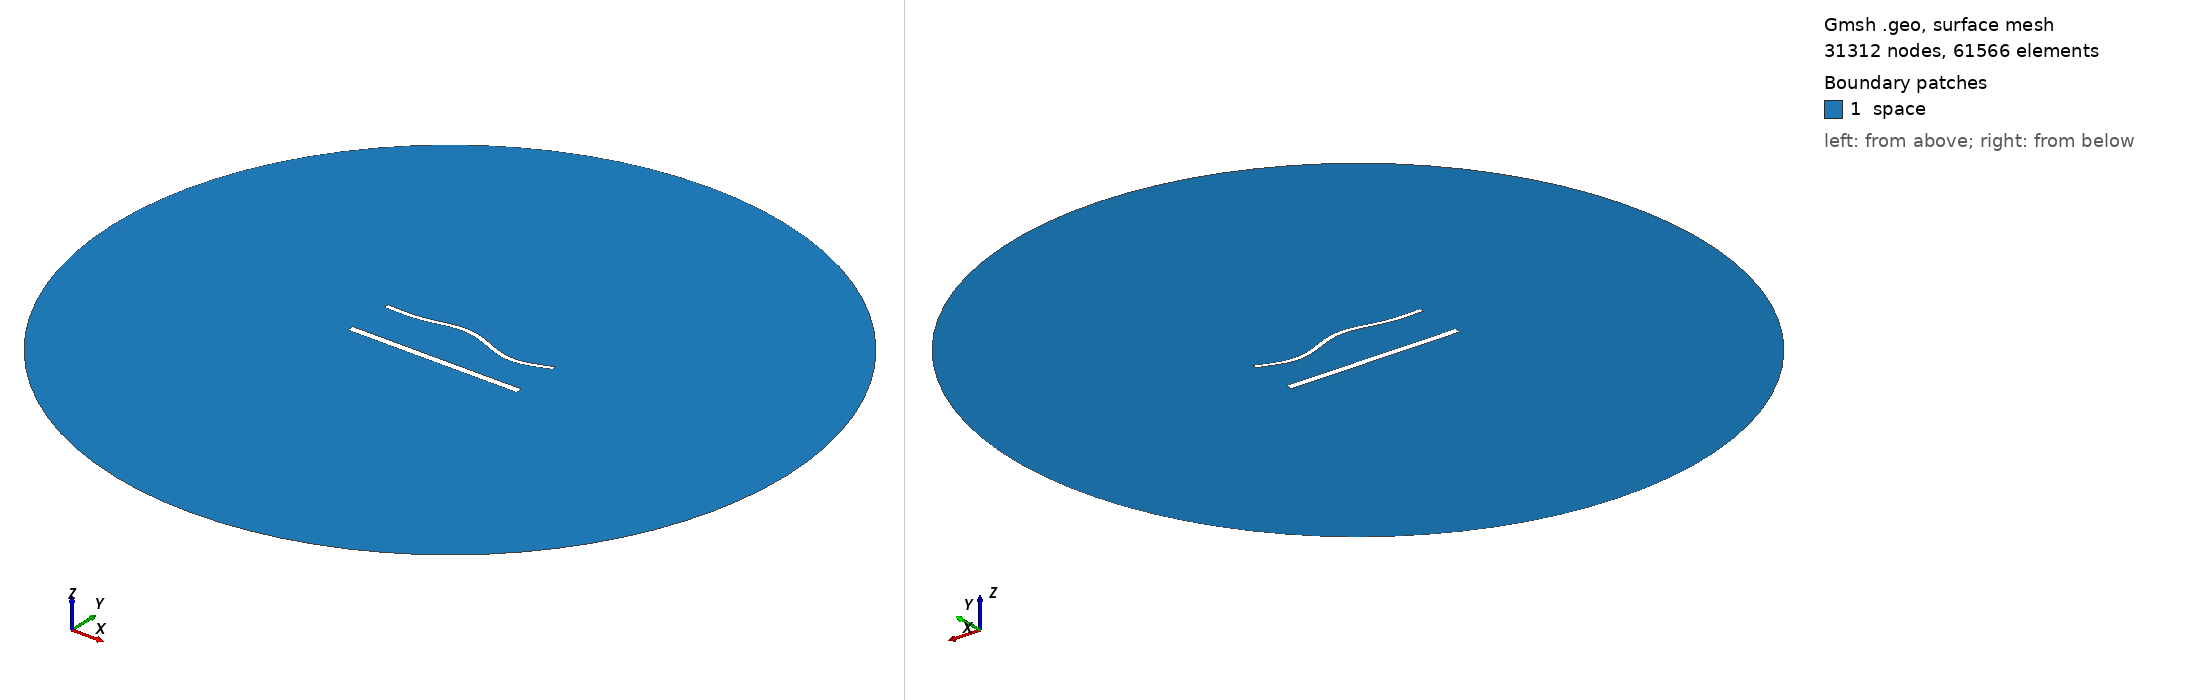

Gmsh geometry script, surface-meshed: 31312 nodes, 61566 surface elements. Boundary patches (legend numbers): 1 space. Left view from above one corner, right view from below the opposite corner. Legend entries are the model's physical surfaces. The drawing asked Gmsh for element sizes between 1% and 20% of the model's largest extent; the script's own settings can give other sizes.

=== 1888.geo (drawn) ===
//---------------------------------------
// Geometry kernel
//---------------------------------------

SetFactory("OpenCASCADE");



//---------------------------------------
// Parameters of the geometry
//---------------------------------------

// Overetch of the upper plate
overetch = 0.5;

// Distance between the plates
distance = 27.5;

// Discretization over the x axis (for the deformation)
nx = 50; 

// Length of the plate
L = 100 - overetch; 

// Number of modes
n = 4; 

// 1st mode coefficient
coeff(1) = -1.5;
beta(1) = 0.596864 * 3.1415926535 / L;

// 2nd mode coefficient
coeff(2) = 1.5;
beta(2) = 1.49418 * 3.1415926535 / L;

// 3rd mode coefficient
coeff(3) = 1.5;
beta(3) = 2.50025 * 3.1415926535 / L;

// 4th mode coefficient
coeff(4) = -1.5;
beta(4) = 3.49999 * 3.1415926535 / L;



//---------------------------------------
// Upper plate (deformed rectangle)
//---------------------------------------

// Coordiantes of the upper plate
xmin = -50;
xmax = 50 - overetch;

// Height of the upper plate
yheight = 4 - 2 * overetch;

// Indexes of the points
UpperID[] = {};
LowerID[] = {};
LeftID[] = {};
RightID[] = {};

// Point index
p = 1;

// Horizontal edges
For i In {1:nx}
    x = xmin + (i-1)*(xmax - xmin)/(nx-1);

    y_bottom = distance / 2 + overetch;
    For j In {1:n}
        C = (Cosh(beta(j)*L) + Cos(beta(j)*L)) / (Sinh(beta(j)*L) + Sin(beta(j)*L));
        y_bottom  = y_bottom + coeff(j) * (Cosh(beta(j)*(x+50)) - Cos(beta(j)*(x+50)) - C * (Sinh(beta(j)*(x+50)) - Sin(beta(j)*(x+50))));
    EndFor

    y_top = y_bottom + yheight;

    Point(p) = {x, y_top, 0, 1.0};
    UpperID[i] = p;
    p = p + 1;

    Point(p) = {x, y_bottom, 0, 1.0};
    LowerID[i] = p;
    p = p + 1;
EndFor

// Create point lists
UpperPts[] = {}; LowerPts[] = {};
For i In {1:nx}
  UpperPts[] += {UpperID[i]};
  LowerPts[] += {LowerID[i]};
EndFor

// Build splines
Spline(1) = {UpperPts[]};
Spline(2) = {LowerPts[]};
Line(3) = {LowerPts[nx-1], UpperPts[nx-1]};
Line(4) = {LowerPts[0], UpperPts[0]};

// Build the plane surface
Curve Loop(1) = {2, 3, -1, -4};
Plane Surface(1) = {1};



//---------------------------------------
// Lower plate (rectangle)
//---------------------------------------

// Vertices
Point(1001) = {-50, -distance/2, 0, 1.0};
Point(1002) = { 50, -distance/2, 0, 1.0};
Point(1003) = { 50,  -distance/2 + 4, 0, 1.0};
Point(1004) = {-50,  -distance/2 + 4, 0, 1.0};

// Edges
Line(5) = {1001, 1002};
Line(6) = {1002, 1003};
Line(7) = {1003, 1004};
Line(8) = {1004, 1001};

// Plane surface
Line Loop(2) = {5, 6, 7, 8};
Plane Surface(2) = {2}; 



//---------------------------------------
// Outer (fictious) boundary
//---------------------------------------

// Points
Point(1005) = {0, 0, 0};       // Center
Point(1006) = {200, 0, 0};     // Start point
Point(1007) = {0, 200, 0};     // 90 degrees
Point(1008) = {-200, 0, 0};    // 180 degrees
Point(1009) = {0, -200, 0};    // 270 degrees

// Circle arcs (each needs start, center, end)
Circle(9) = {1006, 1005, 1007};
Circle(10) = {1007, 1005, 1008};
Circle(11) = {1008, 1005, 1009};
Circle(12) = {1009, 1005, 1006};

// Plane surface for the entire domain
Curve Loop(3) = {9, 10, 11, 12};
Surface(3) = {3};

// Subtract the plates from the whole domain to obtain the actual domain where we want to solve the equations
BooleanDifference{ Surface{3}; Delete; }{ Surface{1}; Surface{2}; Delete; }




//---------------------------------------
// Transfinite Lines/Curves
//---------------------------------------

// Set the number of points on the boundaries
r = 6;
d = 0.15;

// Plates
Transfinite Curve {1} = 50*r/4 Using Progression 1;
Transfinite Line {2} = 50*r Using Progression 1;
Transfinite Curve {3, 4} = 2*r Using Progression 1+d;
Transfinite Line {5} = 50*r/4 Using Progression 1;
Transfinite Line {7} = 50*r Using Progression 1;
Transfinite Line {6} = 2*r Using Progression 1-d;
Transfinite Line {8} = 2*r Using Progression 1+d;

// Outer boundary
Transfinite Line {9, 10, 11, 12} = 20 Using Progression 1;



//---------------------------------------
// Physical groups
//---------------------------------------                

// Physical curves (boundaries)
Physical Line("force_segment", 10) = {2};
Physical Line("upper_plate", 11) = {1, 3, 4};
Physical Line("lower_plate", 12) = {5, 6, 7, 8};
Physical Line("boundary", 20) = {9, 10, 11, 12};

// Physical Surfaces
Physical Surface("space", 30) = {3};



//---------------------------------------
// 6. Generate the Mesh
//---------------------------------------

// 2D mesh generation
Mesh 2;
